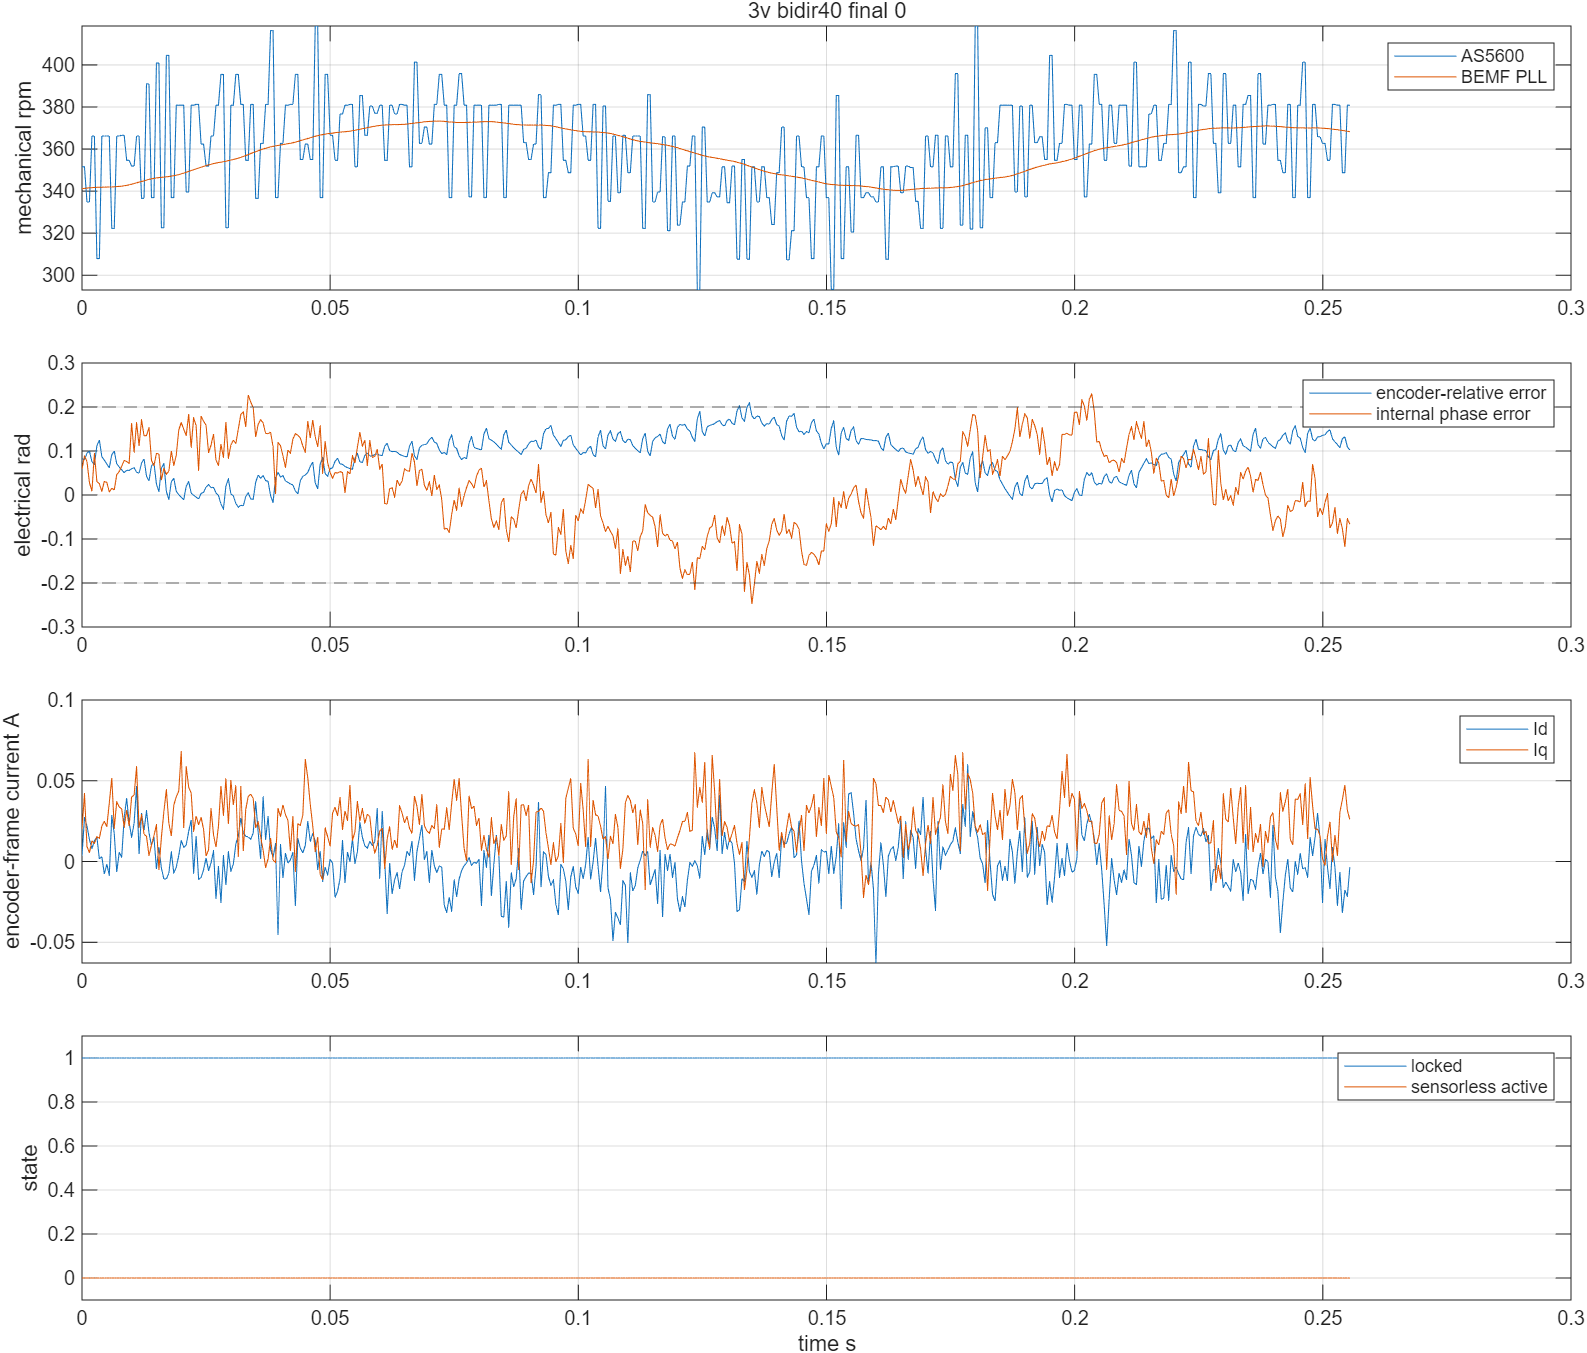

The file beside this chart, header and first rows:
time_s, v_alpha_v, v_beta_v, i_alpha_a, i_beta_a, encoder_angle_rad, encoder_speed_rad_s, pll_angle_rad, pll_speed_rad_s, emf_alpha_v, emf_beta_v, phase_error_rad, locked, active, bus_voltage_v, angle_error_rad
14.8, 0.5678, -0.7578, 0.007501, -0.01878, 3.705, 257.7, -2.496, 250.1, 0.5192, -0.7271, 0.05851, 1.0, 0.0, 12.25, 0.08205
14.8, 0.6709, -0.6736, 0.005889, -0.04948, 3.834, 257.7, -2.369, 250.2, 0.6182, -0.628, 0.08867, 1.0, 0.0, 12.25, 0.08069
14.8, 0.7584, -0.5894, -0.008613, -0.0225, 3.947, 245.4, -2.241, 250.3, 0.7269, -0.5853, 0.07621, 1.0, 0.0, 12.25, 0.09479
14.8, 0.8245, -0.4884, -0.003779, -0.01413, 4.07, 245.4, -2.114, 250.4, 0.7181, -0.4895, 0.02829, 1.0, 0.0, 12.25, 0.09959
14.8, 0.8828, -0.3873, 0.007501, -0.0132, 4.22, 268.4, -1.987, 250.4, 0.8167, -0.4372, 0.008543, 1.0, 0.0, 12.25, 0.07617
14.8, 0.9353, -0.2627, 0.005889, -0.01599, 4.354, 268.4, -1.86, 250.5, 0.8944, -0.2565, 0.09418, 1.0, 0.0, 12.25, 0.06893
14.8, 0.9616, -0.1431, 0.01072, -0.01878, 4.438, 225.7, -1.734, 250.6, 0.9204, -0.2016, 0.03082, 1.0, 0.0, 12.25, 0.1119
14.8, 0.9723, -0.03031, 0.01395, -0.003895, 4.551, 225.7, -1.608, 250.6, 0.919, -0.08743, 0.02566, 1.0, 0.0, 12.25, 0.1249
14.8, 0.9674, 0.08589, 0.022, -0.002965, 4.714, 268.4, -1.483, 250.6, 0.9197, 0.01192, 0.008218, 1.0, 0.0, 12.25, 0.08686
14.8, 0.9499, 0.2105, 0.02361, 0.01099, 4.848, 268.4, -1.356, 250.6, 0.9156, 0.1497, 0.03075, 1.0, 0.0, 12.25, 0.07928
14.8, 0.912, 0.3368, 0.02039, 0.007268, 4.982, 268.4, -1.23, 250.7, 0.8655, 0.254, 0.0287, 1.0, 0.0, 12.25, 0.07053
14.8, 0.8605, 0.453, 0.03006, 0.02215, 5.116, 268.4, -1.105, 250.7, 0.8387, 0.3439, 0.006706, 1.0, 0.0, 12.25, 0.06189
14.8, 0.7924, 0.5642, 0.05906, -0.000174, 5.213, 236.2, -0.979, 250.7, 0.7724, 0.4459, 0.01535, 1.0, 0.0, 12.25, 0.09148
14.81, 0.7166, 0.6551, 0.02684, -0.002035, 5.331, 236.2, -0.8528, 250.7, 0.6818, 0.5138, 0.0113, 1.0, 0.0, 12.25, 0.09983
14.81, 0.6291, 0.7393, 0.022, 0.03053, 5.487, 268.4, -0.7254, 250.8, 0.6181, 0.6465, 0.04624, 1.0, 0.0, 12.25, 0.07114
14.81, 0.526, 0.8168, 0.02523, 0.02308, 5.621, 268.4, -0.5985, 250.9, 0.5163, 0.7097, 0.05341, 1.0, 0.0, 12.25, 0.06375
14.81, 0.4074, 0.8774, 0.01878, 0.0268, 5.755, 268.7, -0.4706, 251, 0.4143, 0.7778, 0.06502, 1.0, 0.0, 12.25, 0.05714
14.81, 0.2927, 0.9346, 0.03328, 0.009129, 5.89, 268.7, -0.3425, 251.1, 0.3164, 0.8733, 0.07895, 1.0, 0.0, 12.25, 0.05087
14.81, 0.1585, 0.9616, 0.04617, 0.02029, 6.014, 260, -0.2132, 251.2, 0.1944, 0.8645, 0.07606, 1.0, 0.0, 12.25, 0.05615
14.81, 0.03014, 0.9784, 0.02684, 0.01843, 6.144, 260, -0.0834, 251.4, 0.08701, 0.9052, 0.07165, 1.0, 0.0, 12.25, 0.05597
14.81, -0.1079, 0.9751, 0.01556, 0.03983, 6.271, 258, 0.04771, 251.6, -0.1119, 0.8828, 0.1629, 1.0, 0.0, 12.25, 0.05982
14.81, -0.2324, 0.9481, 0.01878, 0.04355, 0.1169, 258, 0.1789, 251.9, -0.1672, 0.8637, 0.09674, 1.0, 0.0, 12.25, 0.06198
14.81, -0.3665, 0.9144, 0.03006, 0.06867, 0.2587, 268.4, 0.3106, 252.1, -0.3506, 0.8521, 0.1645, 1.0, 0.0, 12.25, 0.05181
14.81, -0.4813, 0.8572, -0.003779, 0.02122, 0.393, 268.4, 0.4427, 252.4, -0.4115, 0.8094, 0.1122, 1.0, 0.0, 12.25, 0.0497
14.81, -0.5999, 0.7898, 0.01233, 0.03983, 0.5007, 246.7, 0.5735, 252.6, -0.564, 0.7278, 0.1706, 1.0, 0.0, 12.25, 0.07282
14.81, -0.6932, 0.709, 0.005889, 0.02494, 0.6238, 246.7, 0.706, 252.8, -0.6415, 0.6807, 0.1346, 1.0, 0.0, 12.25, 0.08213
14.81, -0.7846, 0.6113, 0.01072, 0.03332, 0.7962, 286.6, 0.839, 253.1, -0.7263, 0.5894, 0.135, 1.0, 0.0, 12.25, 0.04274
14.81, -0.8702, 0.4968, 0.007501, 0.01657, 0.9395, 286.6, 0.9716, 253.3, -0.8296, 0.487, 0.1535, 1.0, 0.0, 12.25, 0.03202
14.81, -0.9246, 0.3755, -0.003779, 0.01378, 1.036, 247, 1.102, 253.5, -0.8621, 0.4433, 0.07845, 1.0, 0.0, 12.25, 0.06616
14.81, -0.9684, 0.2593, -0.008613, 0.02029, 1.159, 247, 1.232, 253.7, -0.9089, 0.3388, 0.06652, 1.0, 0.0, 12.25, 0.07297
14.81, -0.9976, 0.128, -0.02311, 0.0007563, 1.338, 293.9, 1.363, 253.8, -0.9639, 0.1933, 0.0946, 1.0, 0.0, 12.25, 0.02516
14.81, -1.008, -0.01516, 0.005889, 0.008199, 1.485, 293.9, 1.493, 253.9, -0.9411, 0.06594, 0.09302, 1.0, 0.0, 12.25, 0.007794
14.81, -0.9908, -0.1465, -0.01506, -0.003895, 1.561, 236.5, 1.622, 254, -0.9107, -0.0007145, 0.03408, 1.0, 0.0, 12.25, 0.06088
14.82, -0.9664, -0.2694, -0.02956, -0.01413, 1.68, 236.5, 1.752, 254.1, -0.9066, -0.143, 0.06048, 1.0, 0.0, 12.25, 0.07202
14.82, -0.9198, -0.384, -0.03923, -0.02343, 1.872, 296.6, 1.88, 254.2, -0.8755, -0.2439, 0.04722, 1.0, 0.0, 12.25, 0.008399
14.82, -0.8663, -0.5103, -0.01828, -0.01692, 2.02, 296.6, 2.01, 254.3, -0.9026, -0.3906, 0.05422, 1.0, 0.0, 12.25, -0.01017
14.82, -0.7759, -0.6332, -0.01667, -0.002965, 2.11, 247, 2.14, 254.4, -0.7336, -0.4849, 0.09984, 1.0, 0.0, 12.25, 0.03039
14.82, -0.6884, -0.7241, -0.02311, -0.02715, 2.233, 247, 2.271, 254.6, -0.6868, -0.5577, 0.06668, 1.0, 0.0, 12.25, 0.03788
14.82, -0.5902, -0.8067, -0.02473, -0.0318, 2.395, 279.2, 2.403, 254.8, -0.5952, -0.661, 0.09101, 1.0, 0.0, 12.25, 0.008283
14.82, -0.4696, -0.8841, -0.02795, -0.03366, 2.534, 279.2, 2.535, 255, -0.4515, -0.7457, 0.1476, 1.0, 0.0, 12.25, 0.0009274
14.82, -0.3374, -0.938, -0.04245, -0.05506, 2.674, 279.2, 2.668, 255.2, -0.3344, -0.8043, 0.1649, 1.0, 0.0, 12.25, -0.005363
14.82, -0.2071, -0.9784, -0.01506, -0.01692, 2.813, 279.2, 2.802, 255.5, -0.2353, -0.8332, 0.1497, 1.0, 0.0, 12.25, -0.01088
14.82, -0.06903, -0.9885, -0.02311, -0.05506, 2.917, 248.9, 2.937, 255.8, -0.1288, -0.824, 0.1351, 1.0, 0.0, 12.25, 0.01998
14.82, 0.06125, -0.9953, -0.02311, -0.0439, 3.042, 248.9, 3.072, 256.1, 0.02531, -0.89, 0.1837, 1.0, 0.0, 12.25, 0.03072
14.82, 0.1876, -0.9751, -0.02311, -0.0439, 3.203, 279.2, -3.076, 256.4, 0.08026, -0.9069, 0.1082, 1.0, 0.0, 12.25, 0.004464
14.82, 0.3238, -0.9414, 0.01072, -0.01692, 3.343, 279.2, -2.941, 256.7, 0.2562, -0.8591, 0.1756, 1.0, 0.0, 12.25, -0.0006337
14.82, 0.4482, -0.8909, -0.00539, -0.0318, 3.483, 279.5, -2.806, 257, 0.3719, -0.8622, 0.1574, 1.0, 0.0, 12.25, -0.004958
14.82, 0.5571, -0.8235, 0.02039, -0.01506, 3.622, 279.5, -2.67, 257.3, 0.4209, -0.8898, 0.05603, 1.0, 0.0, 12.25, -0.009027
14.82, 0.6816, -0.7292, 0.02361, -0.01692, 3.745, 265.6, -2.534, 257.6, 0.5908, -0.7017, 0.1793, 1.0, 0.0, 12.25, 0.003654
14.82, 0.7739, -0.6366, 0.01717, -0.01134, 3.878, 265.6, -2.399, 257.8, 0.6958, -0.6446, 0.1678, 1.0, 0.0, 12.25, 0.006056
14.82, 0.8537, -0.5322, 0.001055, -0.003895, 4.002, 258, -2.263, 258.1, 0.7874, -0.563, 0.1586, 1.0, 0.0, 12.25, 0.01811
14.82, 0.9091, -0.416, 0.009112, 0.0007563, 4.131, 258, -2.129, 258.4, 0.803, -0.4899, 0.09647, 1.0, 0.0, 12.25, 0.02391
14.82, 0.9606, -0.293, 0.03006, -0.0132, 4.272, 268.4, -1.994, 258.6, 0.8815, -0.3695, 0.1133, 1.0, 0.0, 12.25, 0.01673
14.83, 0.9966, -0.1634, 0.01395, -0.01134, 4.406, 268.4, -1.859, 258.8, 0.9401, -0.227, 0.1385, 1.0, 0.0, 12.25, 0.01756
14.83, 1, -0.03536, 0.01233, 0.02122, 4.553, 279.2, -1.725, 259, 0.9474, -0.1547, 0.07942, 1.0, 0.0, 12.25, 0.004852
14.83, 0.9946, 0.09936, 0.022, 0.002617, 4.692, 279.2, -1.592, 259.2, 0.9728, -0.03963, 0.06693, 1.0, 0.0, 12.25, -0.001081
14.83, 0.9703, 0.2425, 0.04295, 0.03146, 4.845, 289.9, -1.459, 259.3, 0.9149, 0.1293, 0.115, 1.0, 0.0, 12.25, -0.02009
14.83, 0.9266, 0.3722, 0.02845, 0.004478, 4.99, 289.9, -1.326, 259.5, 0.9015, 0.2241, 0.08547, 1.0, 0.0, 12.25, -0.03223
14.83, 0.8653, 0.5052, 0.04295, 0.03146, 5.072, 236.5, -1.191, 259.7, 0.8258, 0.4072, 0.1658, 1.0, 0.0, 12.25, 0.02035
14.83, 0.7924, 0.5978, 0.02361, 0.005408, 5.19, 236.5, -1.057, 259.9, 0.76, 0.4257, 0.08346, 1.0, 0.0, 12.25, 0.03658
... 452 more rows
